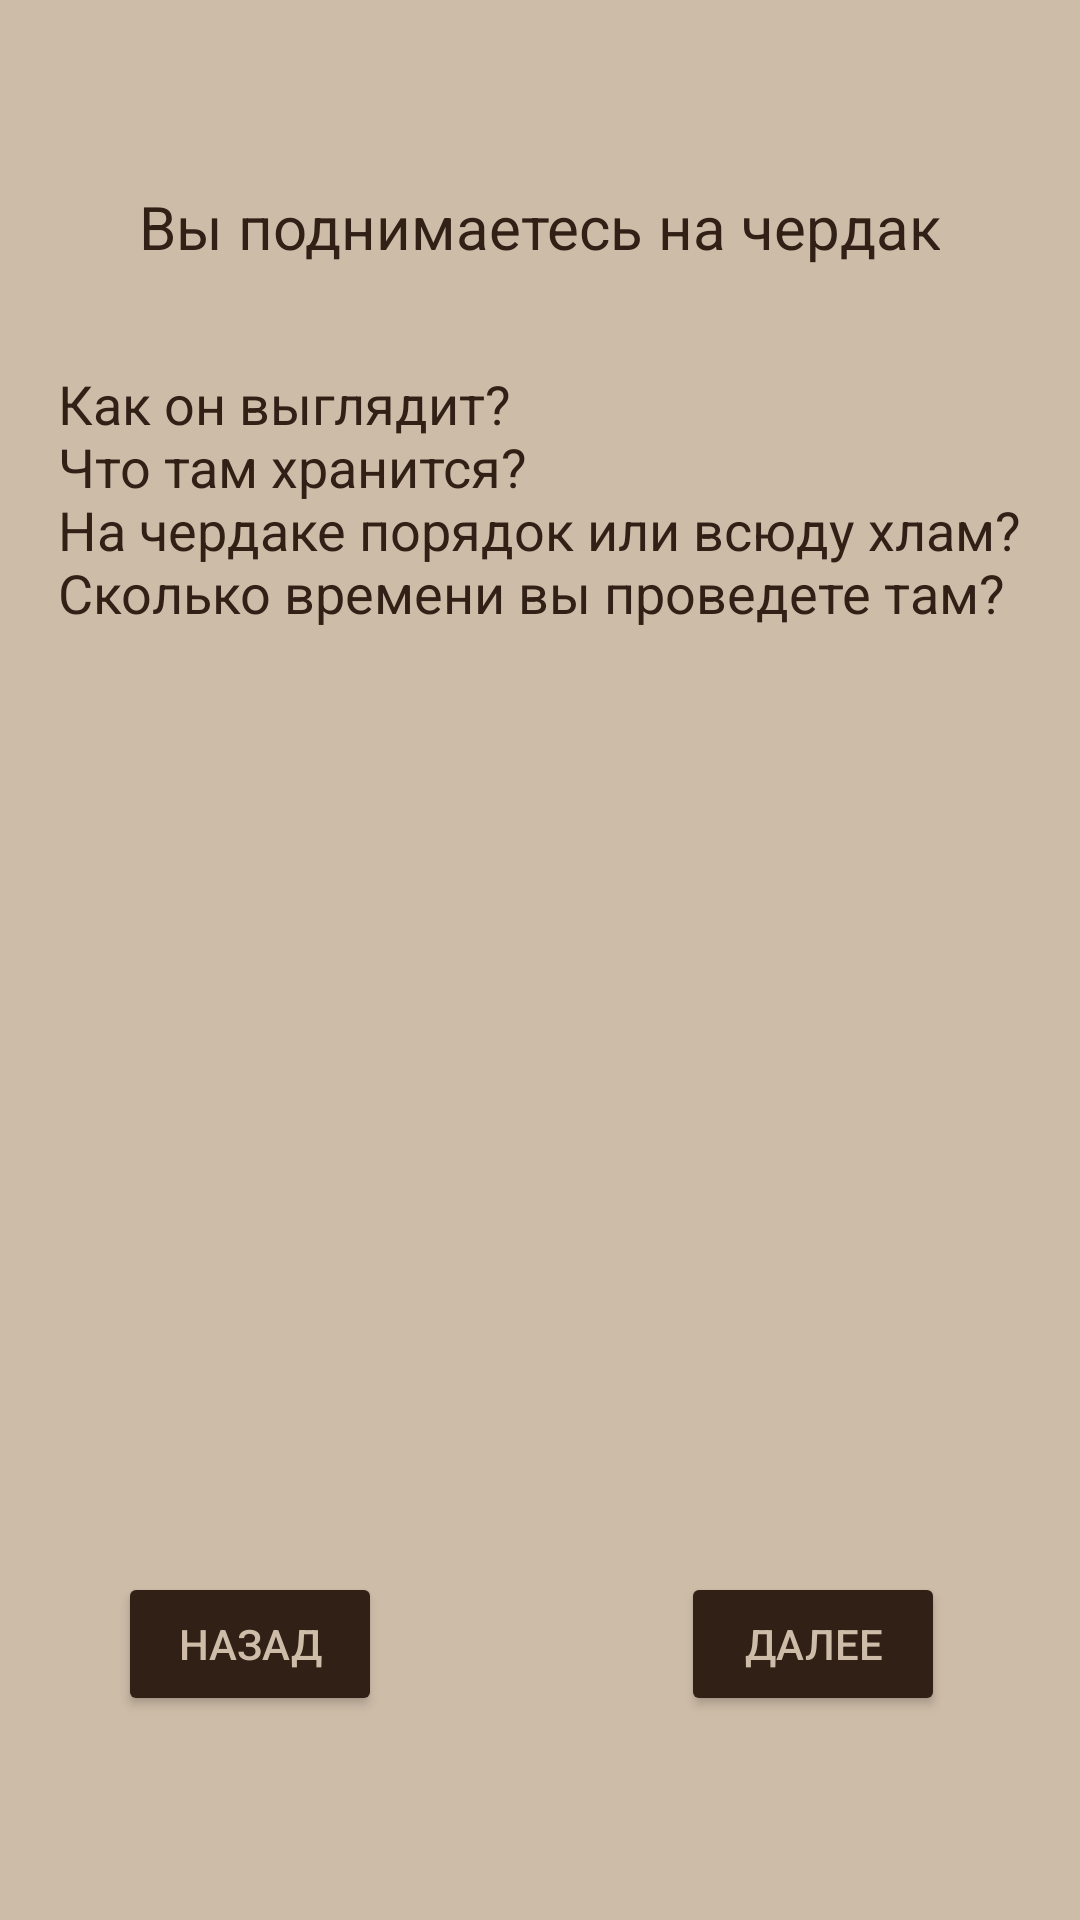

Produce the Android XML layout that renders to this screen, including the resource entries it uses.
<!-- AndroidManifest.xml: application theme Theme.TestLich -->
<!-- res/layout/activity_basement.xml -->
<?xml version="1.0" encoding="utf-8"?>
<androidx.constraintlayout.widget.ConstraintLayout xmlns:android="http://schemas.android.com/apk/res/android"
    xmlns:app="http://schemas.android.com/apk/res-auto"
    xmlns:tools="http://schemas.android.com/tools"
    android:layout_width="match_parent"
    android:layout_height="match_parent"
    tools:context=".BasementActivity"
    android:background="@color/whiteL">


    <TextView
        android:id="@+id/textView21"
        android:layout_width="wrap_content"
        android:layout_height="wrap_content"
        android:text="@string/basement"
        android:textColor="@color/whiteN"
        android:textSize="20sp"
        android:gravity="center"
        app:layout_constraintBottom_toBottomOf="parent"
        app:layout_constraintEnd_toEndOf="parent"
        app:layout_constraintHorizontal_bias="0.498"
        app:layout_constraintStart_toStartOf="parent"
        app:layout_constraintTop_toTopOf="parent"
        app:layout_constraintVertical_bias="0.101" />

    <TextView
        android:id="@+id/textView22"
        android:layout_width="wrap_content"
        android:layout_height="wrap_content"
        android:text="@string/basementWhat"
        android:textColor="@color/whiteN"
        android:textSize="18sp"
        app:layout_constraintBottom_toBottomOf="parent"
        app:layout_constraintEnd_toEndOf="parent"
        app:layout_constraintHorizontal_bias="0.498"
        app:layout_constraintStart_toStartOf="parent"
        app:layout_constraintTop_toBottomOf="@+id/textView21"
        app:layout_constraintVertical_bias="0.072" />

    <Button
        android:onClick="testGoBasement"
        android:id="@+id/button11"
        android:layout_width="wrap_content"
        android:layout_height="wrap_content"
        android:text="@string/further"
        app:backgroundTint="@color/whiteN"
        android:textColor="@color/whiteL"
        app:layout_constraintBottom_toBottomOf="parent"
        app:layout_constraintEnd_toEndOf="parent"
        app:layout_constraintHorizontal_bias="0.835"
        app:layout_constraintStart_toStartOf="parent"
        app:layout_constraintTop_toTopOf="parent"
        app:layout_constraintVertical_bias="0.885"  />

    <Button
        android:id="@+id/button36"
        android:layout_width="wrap_content"
        android:layout_height="wrap_content"
        android:onClick="testBackBasement"
        android:text="@string/back"
        android:textColor="@color/whiteL"
        app:backgroundTint="@color/whiteN"
        app:layout_constraintBottom_toBottomOf="parent"
        app:layout_constraintEnd_toEndOf="parent"
        app:layout_constraintHorizontal_bias="0.145"
        app:layout_constraintStart_toStartOf="parent"
        app:layout_constraintTop_toTopOf="parent"
        app:layout_constraintVertical_bias="0.885" />
</androidx.constraintlayout.widget.ConstraintLayout>
<!-- resources referenced by this layout -->
<resources>
  <color name="whiteL">#CDBCA8</color>
  <color name="whiteN">#302016</color>
  <string name="back">Назад</string>
  <string name="basement">Вы поднимаетесь на чердак</string>
  <string name="basementWhat">Как он выглядит?\nЧто там хранится?\nНа чердаке порядок или всюду хлам?\nСколько времени вы проведете там?</string>
  <string name="further">Далее</string>
  <style name="Theme.TestLich" parent="Theme.MaterialComponents.DayNight.DarkActionBar">
          
          <item name="colorPrimary">@color/purple_500</item>
          <item name="colorPrimaryVariant">@color/purple_700</item>
          <item name="colorOnPrimary">@color/white</item>
          
          <item name="colorSecondary">@color/teal_200</item>
          <item name="colorSecondaryVariant">@color/teal_700</item>
          <item name="colorOnSecondary">@color/black</item>
          
          <item name="android:statusBarColor" tools:targetApi="l">?attr/colorPrimaryVariant</item>
  
          <item name="windowNoTitle">true</item>
          
      </style>
  <color name="purple_500">#FF6200EE</color>
  <color name="purple_700">#FF3700B3</color>
  <color name="white">#FFFFFFFF</color>
  <color name="teal_200">#FF03DAC5</color>
  <color name="teal_700">#FF018786</color>
  <color name="black">#FF000000</color>
</resources>
